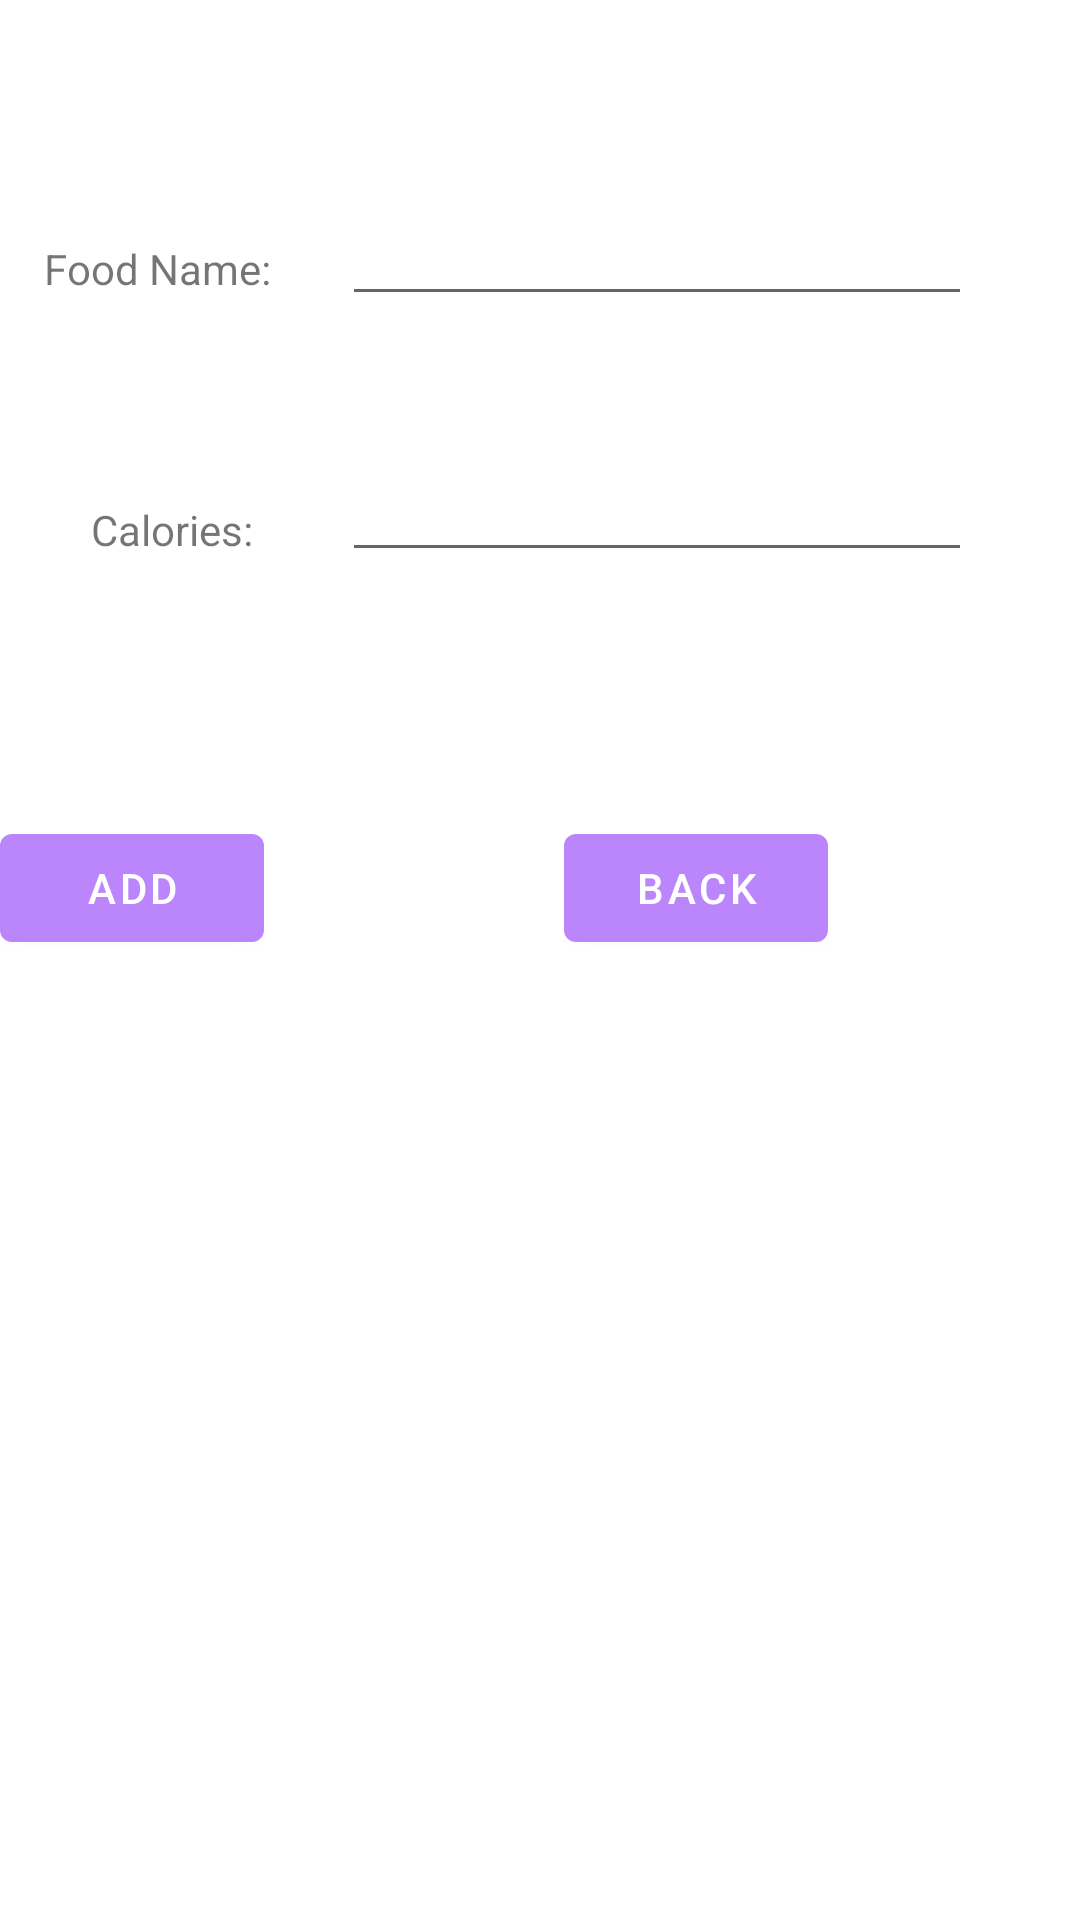

Produce the Android XML layout that renders to this screen, including the resource entries it uses.
<!-- AndroidManifest.xml: application theme AppTheme -->
<!-- res/layout/alert_add_daily_food.xml -->
<?xml version="1.0" encoding="utf-8"?>
<androidx.constraintlayout.widget.ConstraintLayout xmlns:android="http://schemas.android.com/apk/res/android"
    xmlns:app="http://schemas.android.com/apk/res-auto"
    xmlns:tools="http://schemas.android.com/tools"
    android:layout_width="match_parent"
    android:layout_height="match_parent">

    <Button
        android:id="@+id/alertAddDailyFoodItemAddButton"
        android:layout_width="wrap_content"
        android:layout_height="wrap_content"
        android:layout_marginTop="272dp"
        android:text="ADD"
        app:layout_constraintEnd_toStartOf="@+id/button"
        app:layout_constraintHorizontal_bias="0.49"
        app:layout_constraintStart_toStartOf="parent"
        app:layout_constraintTop_toTopOf="parent" />

    <TextView
        android:id="@+id/textView8"
        android:layout_width="wrap_content"
        android:layout_height="wrap_content"
        android:layout_marginTop="80dp"
        android:text="Food Name:"
        app:layout_constraintEnd_toStartOf="@+id/alertAddDailyFoodItemFoodNameEditText"
        app:layout_constraintHorizontal_bias="0.383"
        app:layout_constraintStart_toStartOf="parent"
        app:layout_constraintTop_toTopOf="parent" />

    <EditText
        android:id="@+id/alertAddDailyFoodItemFoodNameEditText"
        android:layout_width="wrap_content"
        android:layout_height="wrap_content"
        android:layout_marginTop="64dp"
        android:layout_marginEnd="36dp"
        android:ems="10"
        android:inputType="textPersonName"
        app:layout_constraintEnd_toEndOf="parent"
        app:layout_constraintTop_toTopOf="parent" />

    <TextView
        android:id="@+id/textView9"
        android:layout_width="wrap_content"
        android:layout_height="wrap_content"
        android:layout_marginTop="68dp"
        android:text="Calories:"
        app:layout_constraintEnd_toStartOf="@+id/alertAddDailyFoodItemFoodCaloriesEditText"
        app:layout_constraintHorizontal_bias="0.504"
        app:layout_constraintStart_toStartOf="parent"
        app:layout_constraintTop_toBottomOf="@+id/textView8" />

    <EditText
        android:id="@+id/alertAddDailyFoodItemFoodCaloriesEditText"
        android:layout_width="wrap_content"
        android:layout_height="wrap_content"
        android:layout_marginTop="44dp"
        android:layout_marginEnd="36dp"
        android:ems="10"
        android:inputType="textPersonName"
        app:layout_constraintEnd_toEndOf="parent"
        app:layout_constraintTop_toBottomOf="@+id/alertAddDailyFoodItemFoodNameEditText" />

    <Button
        android:id="@+id/alertAddDailyFoodItemFoodBackButton"
        android:layout_width="wrap_content"
        android:layout_height="wrap_content"
        android:layout_marginTop="272dp"
        android:layout_marginEnd="84dp"
        android:text="Back"
        app:layout_constraintEnd_toEndOf="parent"
        app:layout_constraintTop_toTopOf="parent" />

</androidx.constraintlayout.widget.ConstraintLayout>
<!-- resources referenced by this layout -->
<resources>
  <style name="AppTheme" parent="Theme.MaterialComponents.DayNight.NoActionBar">
          
          <item name="colorPrimary">@color/colorPrimary</item>
          <item name="colorPrimaryDark">@color/colorPrimaryDark</item>
          <item name="colorAccent">@color/colorAccent</item>
      </style>
  <color name="colorPrimary">#BB86FC</color>
  <color name="colorPrimaryDark">#00574B</color>
  <color name="colorAccent">#D81B60</color>
</resources>
